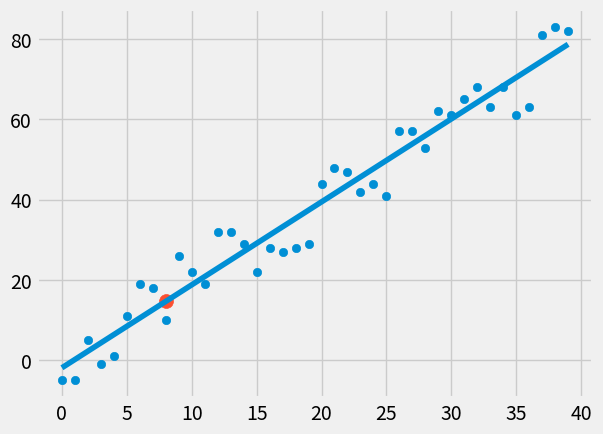

Python code for this plot:
from statistics import mean
import numpy as np 
import matplotlib.pyplot as plt
from matplotlib import style
import random

style.use("fivethirtyeight")

# xs = np.array([1,2,3,4,5,6], dtype=np.float64)
# ys = np.array([5,4,6,5,6,7], dtype=np.float64)

# Function to create dataset(hm = how many data points)
def create_dataset(hm, variance, step = 2, correlation = False):
    val = 1
    ys = []
    for i in range(hm):
        y = val + random.randrange(-variance, variance)
        ys.append(y)
        if correlation and correlation == "pos":
            val += step
        elif correlation and correlation == "neg":
            val -= step
    xs = [i for i in range(len(ys))]
    return np.array(xs, dtype=np.float64), np.array(ys, dtype=np.float64)

def best_fit_slope_and_intercept(xs, ys):
    numerator = (np.mean(xs)*np.mean(ys)) - np.mean(xs*ys)
    denominator = np.mean(xs)**2 - np.mean(xs**2)
    m = numerator / denominator
    
    b = mean(ys) - (m * mean(xs))

    return m, b

def squared_error(ys_orig, ys_line):
    return sum((ys_line - ys_orig) ** 2)

def coefficient_of_determination(ys_orig, ys_line):
    y_mean_line = [mean(ys_orig) for y in ys_orig]
    squared_error_regr = squared_error(ys_orig, ys_line) 
    squared_error_y_mean = squared_error(ys_orig, y_mean_line)
    return 1 - (squared_error_regr / squared_error_y_mean)

xs, ys = create_dataset(40, 10, 2, correlation = "pos") # Create data

m, b = best_fit_slope_and_intercept(xs, ys) # Get the best fit slope and intercept in data

regression_line = [(m * x)+ b for x in xs]

predict_x = 8 # Predict data
predict_y = (m * predict_x) + b

r_squared = coefficient_of_determination(ys, regression_line)
print(r_squared)

plt.scatter(xs, ys)
plt.plot(xs, regression_line)
plt.scatter(predict_x, predict_y, s=100) # Predict point
plt.show()